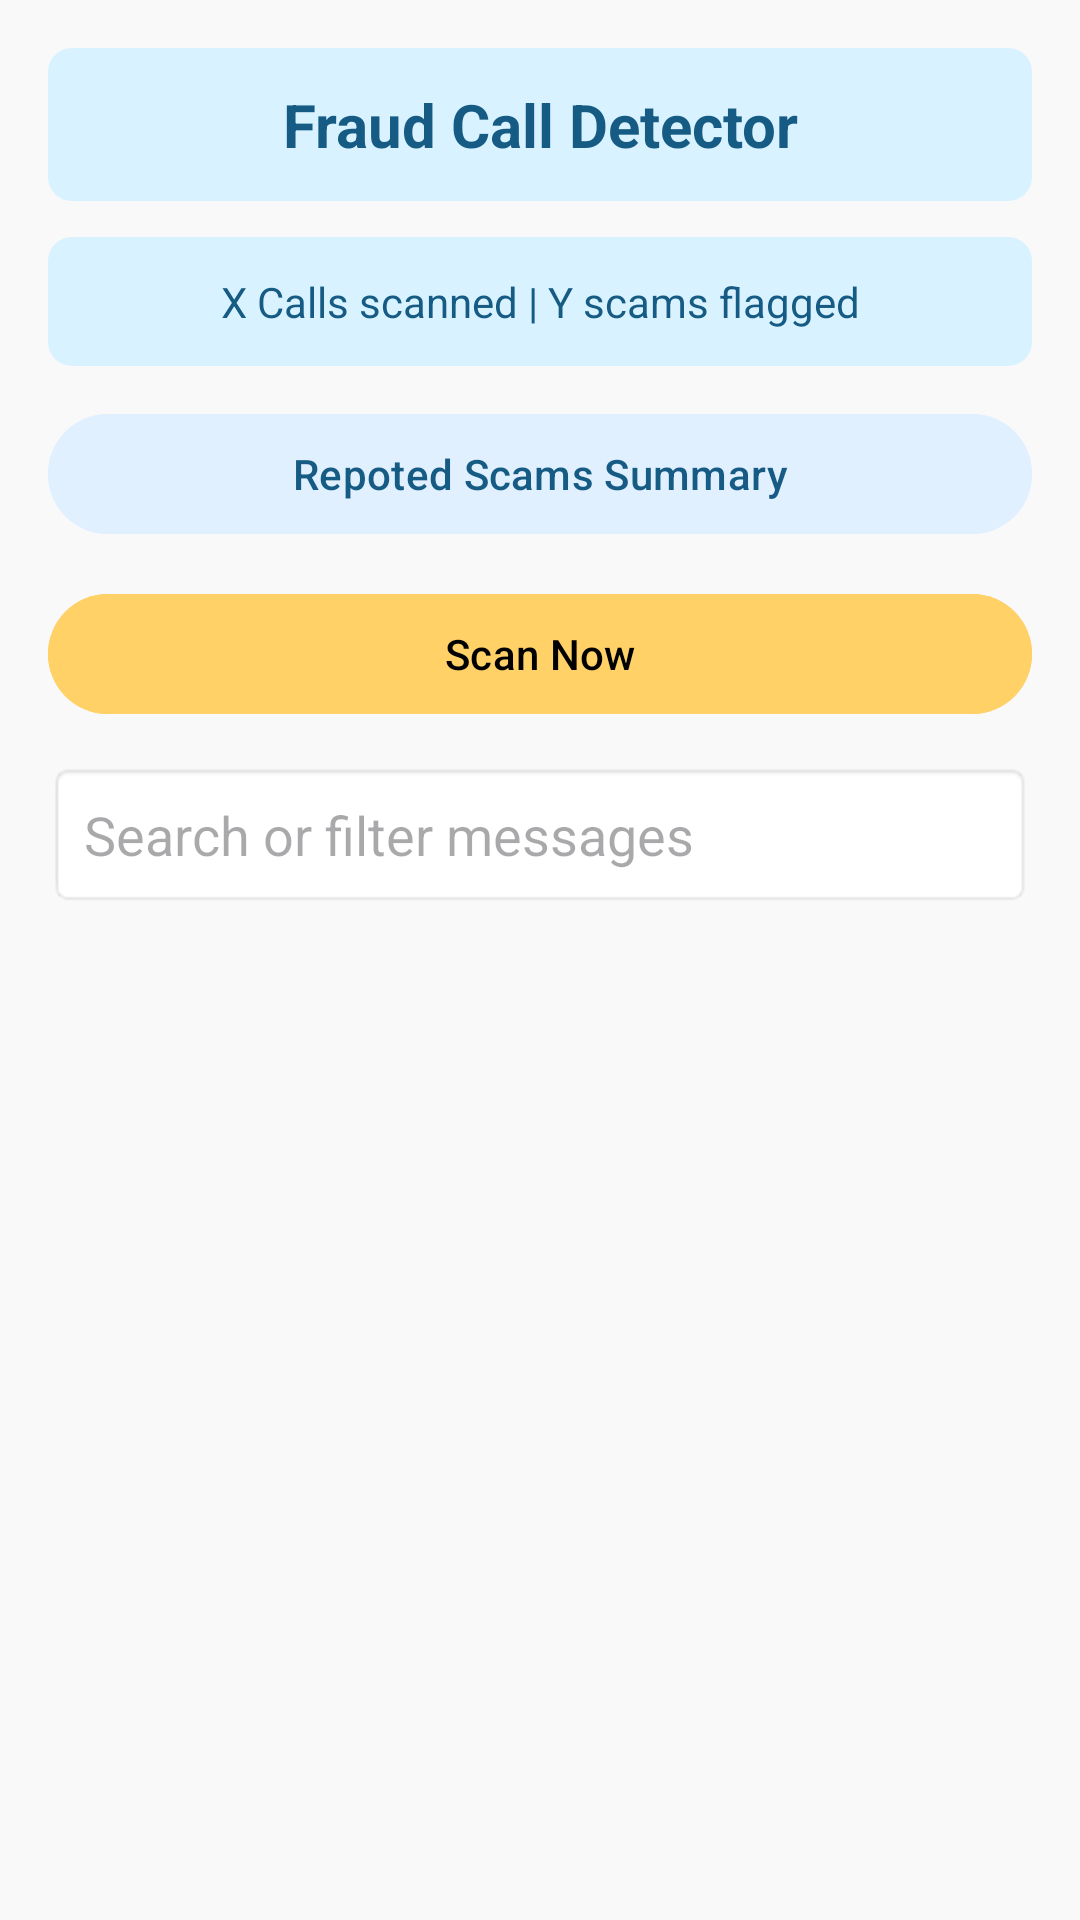

Reconstruct the res/layout file that produces this screen, plus the resources it refers to.
<!-- AndroidManifest.xml: application theme Theme.Material3.DayNight.NoActionBar -->
<!-- res/layout/activity_fraud_call_summary.xml -->
<?xml version="1.0" encoding="utf-8"?>
<LinearLayout xmlns:android="http://schemas.android.com/apk/res/android"
    android:layout_width="match_parent"
    android:layout_height="match_parent"
    android:orientation="vertical"
    android:background="#F9F9F9"
    android:padding="16dp">

    
    <TextView
        android:layout_width="match_parent"
        android:layout_height="wrap_content"
        android:text="Fraud Call Detector"
        android:textSize="20sp"
        android:textStyle="bold"
        android:gravity="center"
        android:textColor="#155B83"
        android:padding="12dp"
        android:background="@drawable/bg_card"
        android:layout_marginBottom="12dp"/>

    
    <TextView
        android:id="@+id/tvCallStats"
        android:layout_width="match_parent"
        android:layout_height="wrap_content"
        android:text="X Calls scanned | Y scams flagged"
        android:gravity="center"
        android:textColor="#155B83"
        android:padding="12dp"
        android:background="@drawable/bg_card"
        android:layout_marginBottom="12dp"/>

    
    <Button
        android:id="@+id/btnReportedCalls"
        android:layout_width="match_parent"
        android:layout_height="wrap_content"
        android:text="Repoted Scams Summary"
        android:backgroundTint="#E1F0FF"
        android:textColor="#155B83"
        android:layout_marginBottom="12dp"/>

    <Button
        android:id="@+id/btnScanCalls"
        android:layout_width="match_parent"
        android:layout_height="wrap_content"
        android:text="Scan Now"
        android:backgroundTint="#FFD166"
        android:textColor="#000000"
        android:layout_marginBottom="12dp"/>

    
    <EditText
        android:id="@+id/etSearchCalls"
        android:layout_width="match_parent"
        android:layout_height="wrap_content"
        android:hint="Search or filter messages"
        android:padding="12dp"
        android:background="@android:drawable/editbox_background"
        android:layout_marginBottom="16dp"/>

    
    <LinearLayout
        android:id="@+id/callListContainer"
        android:layout_width="match_parent"
        android:layout_height="wrap_content"
        android:orientation="vertical"/>
</LinearLayout>
<!-- resources referenced by this layout -->
<resources>
  <!-- drawable bg_card (drawable) -->
  <shape xmlns:android="http://schemas.android.com/apk/res/android"
      android:shape="rectangle">
      <solid android:color="#D9F2FF" /> 
      <corners android:radius="8dp" />
  </shape>
</resources>
